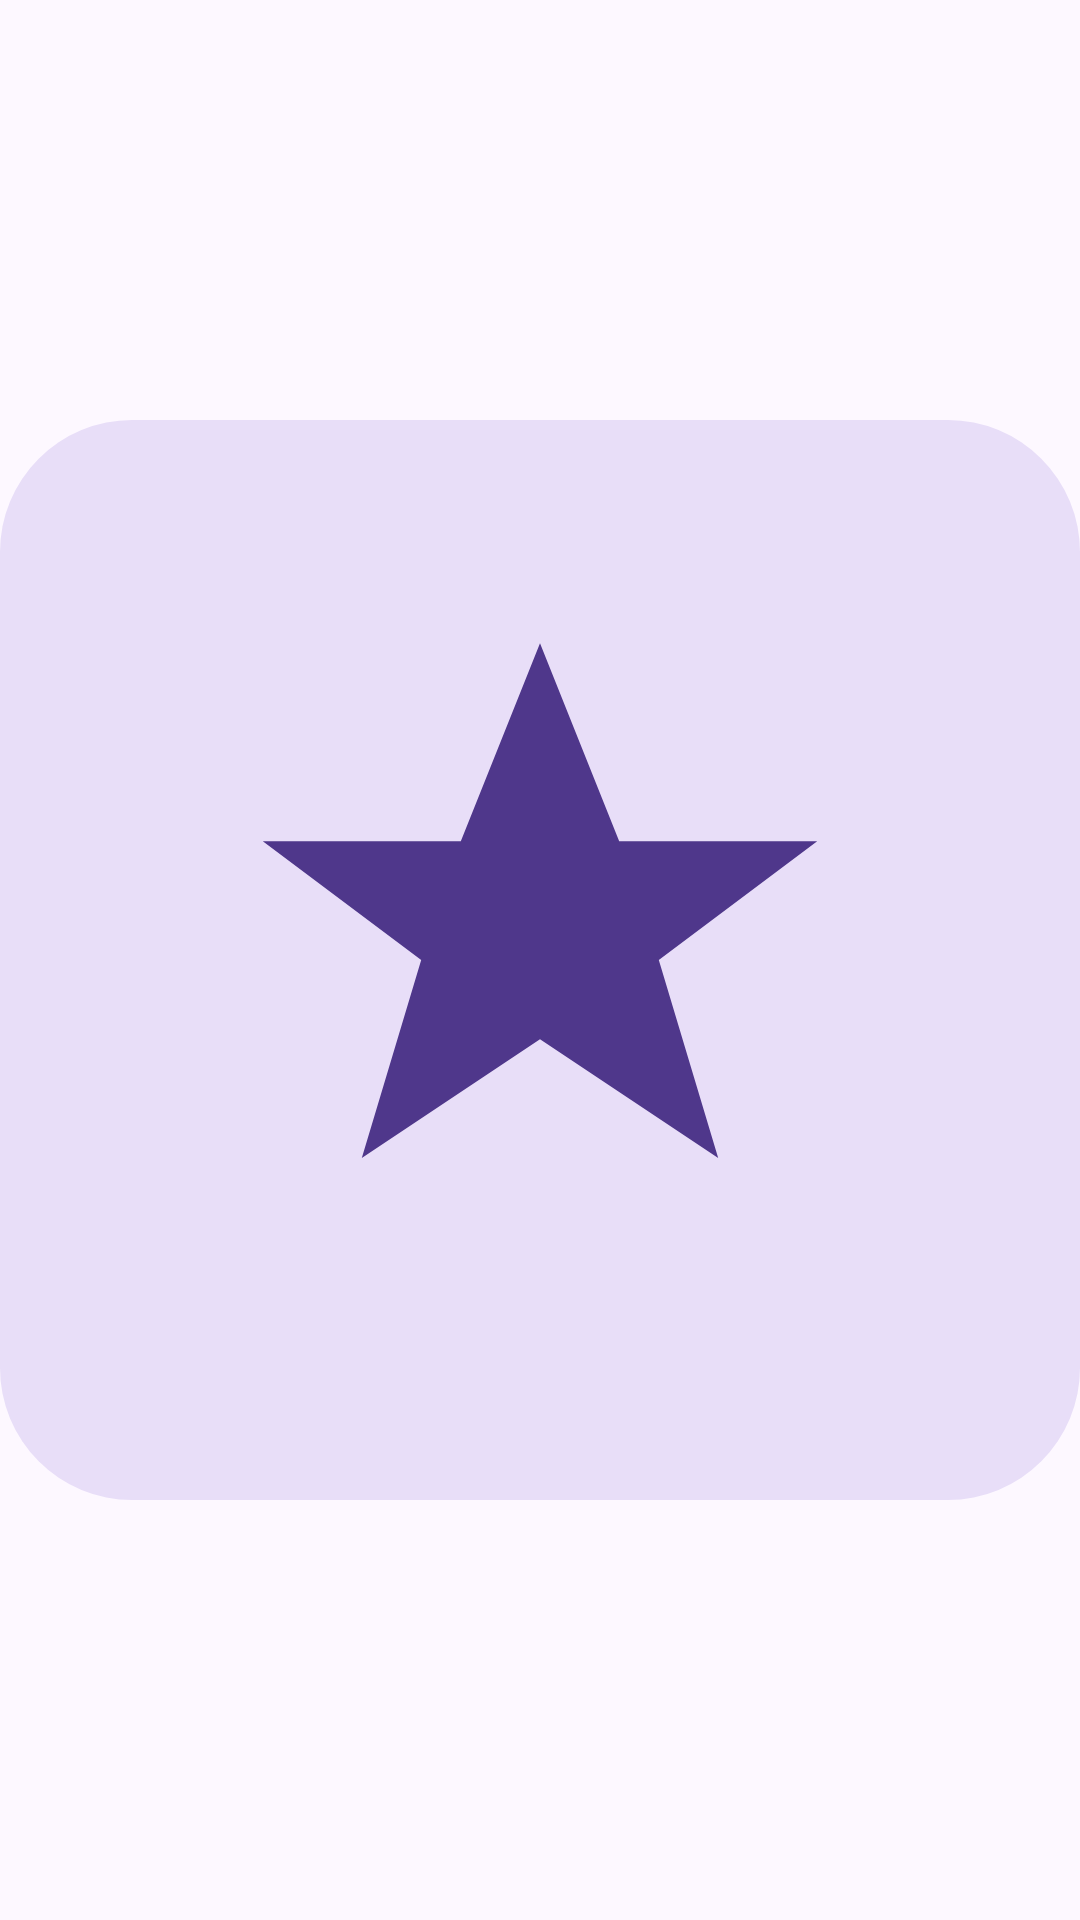

Produce the Android XML layout that renders to this screen, including the resource entries it uses.
<!-- AndroidManifest.xml: application theme Theme.BigIcons -->
<!-- res/layout/widget_preview_3x3.xml -->
<?xml version="1.0" encoding="utf-8"?>
<ImageView xmlns:android="http://schemas.android.com/apk/res/android"
    android:layout_width="match_parent"
    android:layout_height="match_parent"
    android:contentDescription="@null"
    android:scaleType="fitCenter"
    android:src="@drawable/widget_preview_3x3" />
<!-- resources referenced by this layout -->
<resources>
  <!-- drawable widget_preview_3x3 (drawable) -->
  <?xml version="1.0" encoding="utf-8"?>
  <vector xmlns:android="http://schemas.android.com/apk/res/android"
      android:width="180dp"
      android:height="180dp"
      android:viewportWidth="180"
      android:viewportHeight="180">
      <path android:fillColor="#E8DEF8"
          android:pathData="M22,0h136a22,22 0 0 1 22,22v136a22,22 0 0 1 -22,22h-136a22,22 0 0 1 -22,-22v-136a22,22 0 0 1 22,-22z" />
      <group android:translateX="-9.00" android:translateY="-9.00" android:scaleX="1.6500" android:scaleY="1.6500">
          <path android:fillColor="#4F378B"
              android:pathData="M60,28l8,20l20,0l-16,12l6,20l-18,-12l-18,12l6,-20l-16,-12l20,0z" />
      </group>
  </vector>
  <style name="Theme.BigIcons" parent="android:Theme.Material.Light.NoActionBar">
          <item name="android:windowBackground">#FFFDF8FF</item>
          <item name="android:statusBarColor">@android:color/transparent</item>
          <item name="android:navigationBarColor">@android:color/transparent</item>
          <item name="android:windowLightStatusBar">true</item>
      </style>
</resources>
